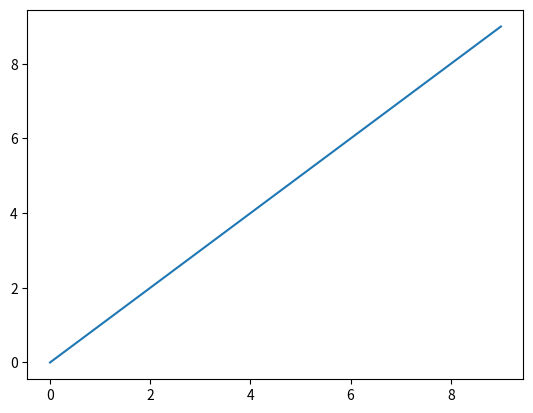
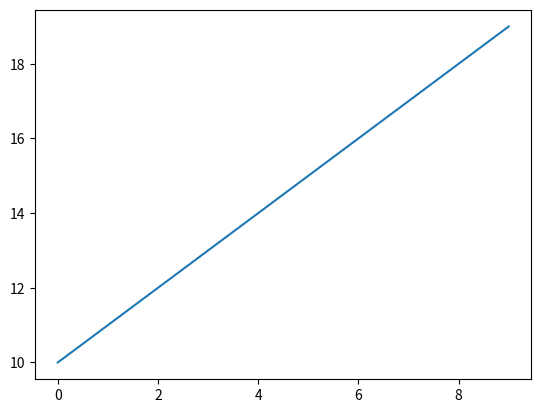

Reproduce these figures in Python, in order.
# ref: http://stackoverflow.com/questions/2397791/how-can-i-show-figures-separately-in-matplotlib
# when run, this will show 2 windows.
import matplotlib.pyplot as plt
f1 = plt.figure()
f2 = plt.figure()
ax1 = f1.add_subplot(111)
ax1.plot(range(0,10))
ax2 = f2.add_subplot(111)
ax2.plot(range(10,20))
plt.show()